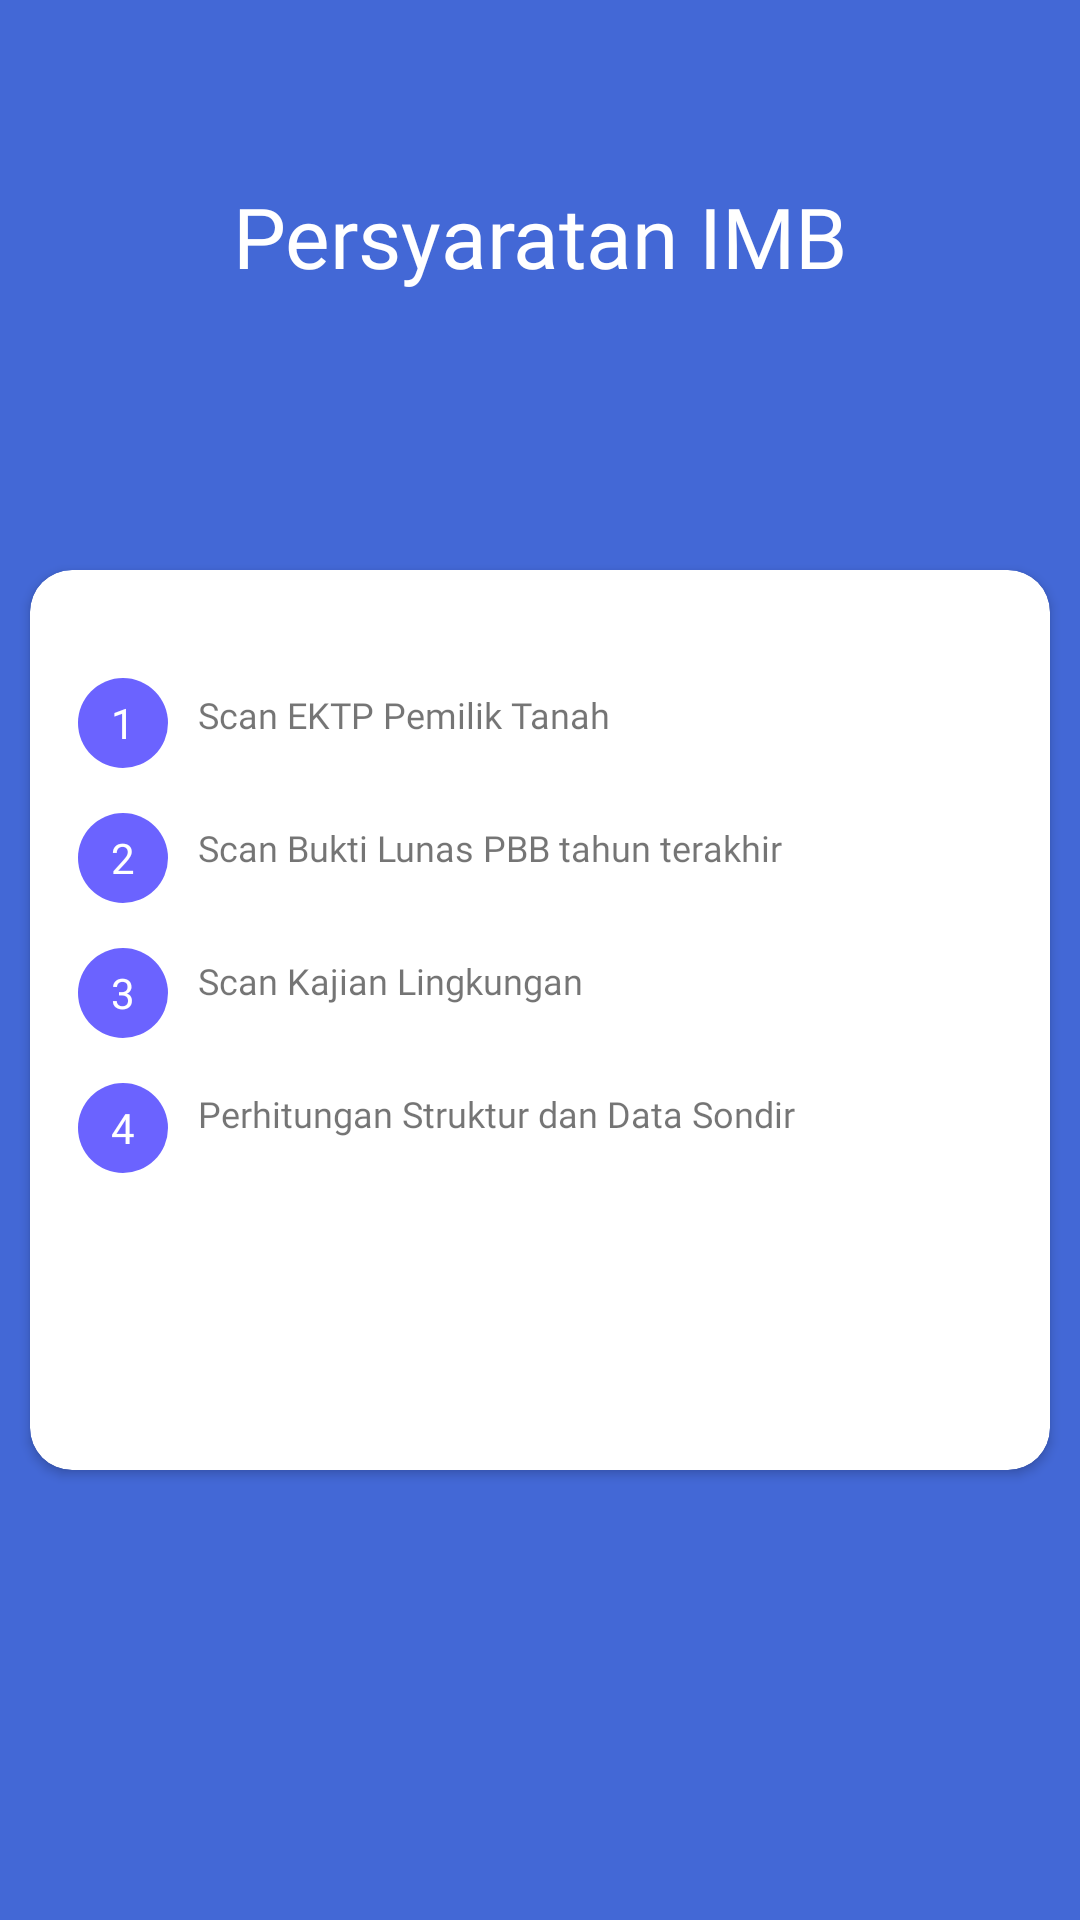

Here is an Android app screen rendered from its layout file. Give the layout XML and the strings, colors and styles it references.
<!-- AndroidManifest.xml: application theme Theme.IMB -->
<!-- res/layout/activity_info_syarat_imb.xml -->
<?xml version="1.0" encoding="utf-8"?>
<androidx.constraintlayout.widget.ConstraintLayout xmlns:android="http://schemas.android.com/apk/res/android"
    android:layout_width="match_parent"
    android:layout_height="match_parent"
    xmlns:app="http://schemas.android.com/apk/res-auto"
    android:background="@color/yellow_500">

    <TextView
        android:id="@+id/tv_title"
        android:layout_width="wrap_content"
        android:layout_height="50dp"
        android:text="@string/txt_syarat_imb"
        android:layout_marginTop="60dp"
        android:textColor="@color/white"
        app:layout_constraintEnd_toEndOf="parent"
        android:textSize="28sp"
        android:fontFamily="@font/allerbd"
        app:layout_constraintStart_toStartOf="parent"
        app:layout_constraintTop_toTopOf="parent"
        />

    <androidx.cardview.widget.CardView
        android:layout_width="match_parent"
        android:layout_height="300dp"
        app:cardCornerRadius="14dp"
        app:cardBackgroundColor="@color/white"
        android:layout_marginHorizontal="10dp"
        android:layout_marginTop="80dp"
        app:layout_constraintTop_toBottomOf="@id/tv_title"
        app:layout_constraintStart_toStartOf="parent"
        app:layout_constraintEnd_toEndOf="parent">

        <RelativeLayout
            android:padding="16dp"
            android:layout_marginTop="20dp"
            android:layout_width="match_parent"
            android:layout_height="wrap_content">

            <TextView
                android:id="@+id/tv_one"
                android:layout_width="30dp"
                android:layout_height="30dp"
                android:text="@string/txt_one"
                android:fontFamily="@font/allerrg"
                android:textColor="@color/white"
                android:gravity="center"
                android:background="@drawable/bg_rounded_yellow"/>

            <TextView
                android:id="@+id/tv_syarat_1"
                android:layout_width="wrap_content"
                android:layout_height="wrap_content"
                android:layout_toEndOf="@id/tv_one"
                android:fontFamily="@font/allerrg"
                android:layout_marginStart="10dp"
                android:layout_marginTop="4dp"
                android:textSize="12sp"
                android:text="@string/txt_scan_ktp"/>

            <TextView
                android:id="@+id/tv_two"
                android:layout_width="30dp"
                android:layout_height="30dp"
                android:text="@string/txt_two"
                android:layout_marginTop="15dp"
                android:textColor="@color/white"
                android:fontFamily="@font/allerrg"
                android:gravity="center"
                android:layout_below="@id/tv_one"
                android:background="@drawable/bg_rounded_yellow"/>

            <TextView
                android:id="@+id/tv_syarat_2"
                android:layout_width="wrap_content"
                android:layout_height="wrap_content"
                android:layout_toEndOf="@id/tv_two"
                android:fontFamily="@font/allerrg"
                android:layout_marginTop="28dp"
                android:textSize="12sp"
                android:layout_marginStart="10dp"
                android:layout_below="@id/tv_syarat_1"
                android:text="@string/txt_scan_pbb"/>

            <TextView
                android:id="@+id/tv_three"
                android:layout_width="30dp"
                android:layout_height="30dp"
                android:text="@string/txt_three"
                android:layout_marginTop="15dp"
                android:fontFamily="@font/allerrg"
                android:textColor="@color/white"
                android:gravity="center"
                android:layout_below="@id/tv_two"
                android:background="@drawable/bg_rounded_yellow"/>

            <TextView
                android:id="@+id/tv_syarat_3"
                android:layout_width="wrap_content"
                android:layout_height="wrap_content"
                android:layout_toEndOf="@id/tv_four"
                android:fontFamily="@font/allerrg"
                android:textSize="12sp"
                android:layout_below="@id/tv_syarat_2"
                android:layout_marginTop="28dp"
                android:layout_marginStart="10dp"
                android:text="@string/txt_scan_kajian"/>

            <TextView
                android:id="@+id/tv_four"
                android:layout_width="30dp"
                android:layout_height="30dp"
                android:text="@string/txt_four"
                android:layout_marginTop="15dp"
                android:fontFamily="@font/allerrg"
                android:textColor="@color/white"
                android:gravity="center"
                android:layout_below="@id/tv_three"
                android:background="@drawable/bg_rounded_yellow"/>

            <TextView
                android:layout_width="wrap_content"
                android:layout_height="wrap_content"
                android:layout_toEndOf="@id/tv_four"
                android:fontFamily="@font/allerrg"
                android:layout_below="@id/tv_syarat_3"
                android:layout_marginTop="28dp"
                android:textSize="12sp"
                android:layout_marginStart="10dp"
                android:text="@string/txt_perhitungan_struktur"/>

        </RelativeLayout>

    </androidx.cardview.widget.CardView>

</androidx.constraintlayout.widget.ConstraintLayout>
<!-- resources referenced by this layout -->
<resources>
  <color name="white">#FFFFFFFF</color>
  <color name="yellow_500">#4368d6</color>
  <!-- drawable bg_rounded_yellow (drawable) -->
  <?xml version="1.0" encoding="UTF-8"?>
  <shape xmlns:android="http://schemas.android.com/apk/res/android">
      <solid android:color="@color/yellow_200"/>
      <corners android:radius="100dp"/>
      <padding android:left="0dp" android:top="0dp" android:right="0dp" android:bottom="0dp" />
  </shape>
  <string name="txt_four">4</string>
  <string name="txt_one">1</string>
  <string name="txt_perhitungan_struktur">Perhitungan Struktur dan Data Sondir</string>
  <string name="txt_scan_kajian">Scan Kajian Lingkungan</string>
  <string name="txt_scan_ktp">Scan EKTP Pemilik Tanah</string>
  <string name="txt_scan_pbb">Scan Bukti Lunas PBB tahun terakhir</string>
  <string name="txt_syarat_imb">Persyaratan IMB</string>
  <string name="txt_three">3</string>
  <string name="txt_two">2</string>
  <style name="Theme.IMB" parent="Theme.MaterialComponents.DayNight.NoActionBar">
          
          <item name="colorPrimary">@color/yellow_500</item>
          <item name="colorPrimaryVariant">@color/yellow_700</item>
          <item name="colorOnPrimary">@color/white</item>
          
          <item name="colorSecondary">@color/teal_200</item>
          <item name="colorSecondaryVariant">@color/teal_700</item>
          <item name="colorOnSecondary">@color/black</item>
          
          <item name="android:statusBarColor" tools:targetApi="l">?attr/colorPrimaryVariant</item>
          
      </style>
  <color name="yellow_200">#6b63FF</color>
  <color name="yellow_700">#2255f0</color>
  <color name="teal_200">#FF03DAC5</color>
  <color name="teal_700">#FF018786</color>
  <color name="black">#FF000000</color>
</resources>
